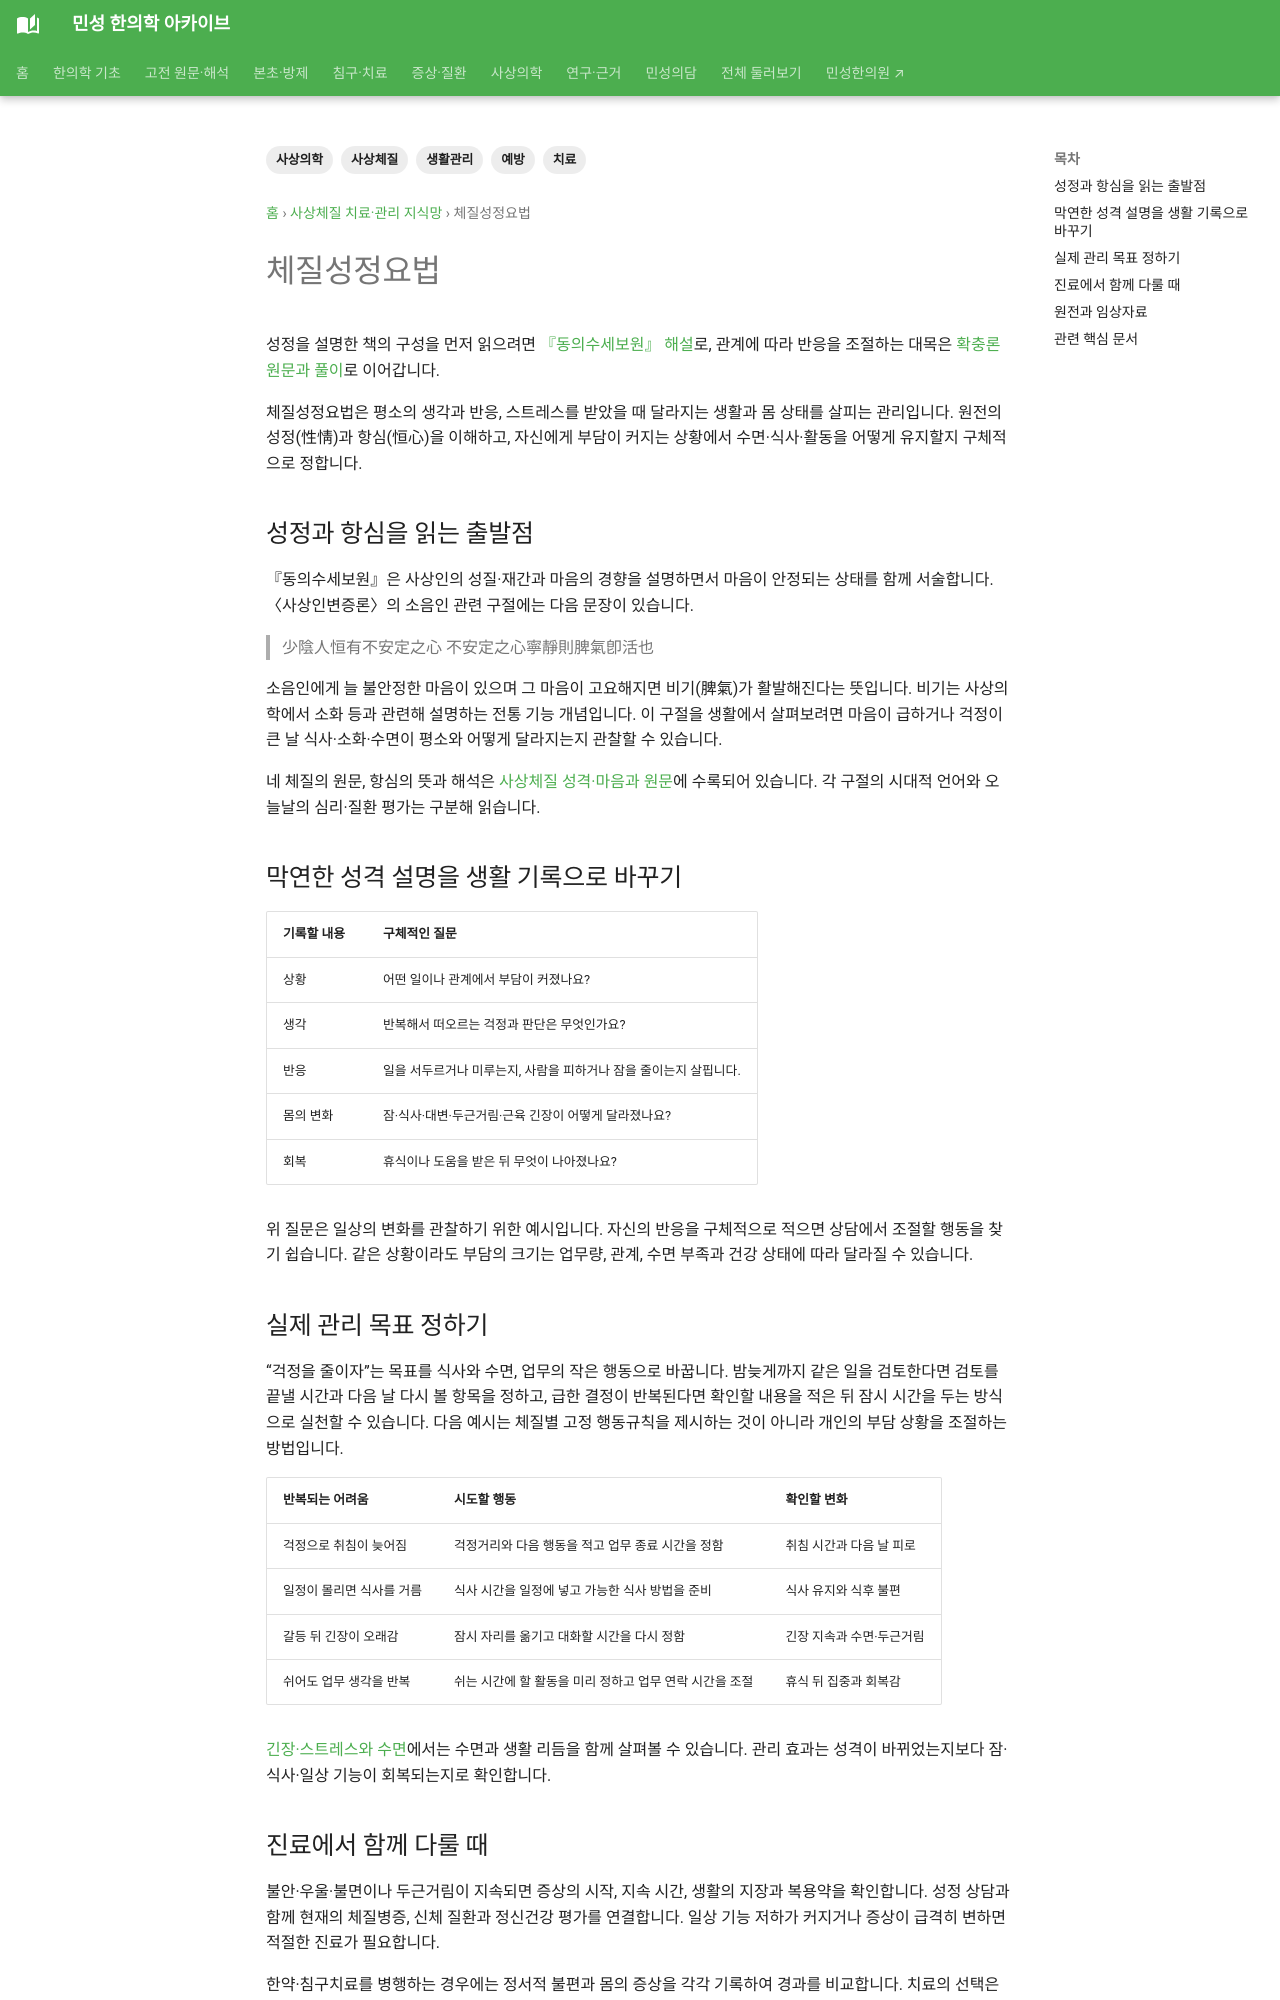

repository: joowon1111/minseong-korean-medicine-wiki · page: sasang-treatment/emotion/index.html · generator: mkdocs

---
title: 체질성정요법
description: 동의수세보원 항심 원문을 바탕으로 부담 상황과 수면·식사·활동 변화를 살피고 성정 관리를 생활에 적용합니다.
tags: [사상의학, 사상체질, 치료, 예방, 생활관리]
status: 검토완료
last_reviewed: 2026-08-19
---
# 체질성정요법

성정을 설명한 책의 구성을 먼저 읽으려면 [『동의수세보원』 해설](../classics/donguisusebowon.md)로, 관계에 따라 반응을 조절하는 대목은 [확충론 원문과 풀이](../classics/donguisusebowon/original.md#hwakchung-regulation)로 이어갑니다.

체질성정요법은 평소의 생각과 반응, 스트레스를 받았을 때 달라지는 생활과 몸 상태를 살피는 관리입니다. 원전의 성정(性情)과 항심(恒心)을 이해하고, 자신에게 부담이 커지는 상황에서 수면·식사·활동을 어떻게 유지할지 구체적으로 정합니다.

## 성정과 항심을 읽는 출발점

『동의수세보원』은 사상인의 성질·재간과 마음의 경향을 설명하면서 마음이 안정되는 상태를 함께 서술합니다. 〈사상인변증론〉의 소음인 관련 구절에는 다음 문장이 있습니다.

> 少陰人恒有不安定之心 不安定之心寧靜則脾氣卽活也

소음인에게 늘 불안정한 마음이 있으며 그 마음이 고요해지면 비기(脾氣)가 활발해진다는 뜻입니다. 비기는 사상의학에서 소화 등과 관련해 설명하는 전통 기능 개념입니다. 이 구절을 생활에서 살펴보려면 마음이 급하거나 걱정이 큰 날 식사·소화·수면이 평소와 어떻게 달라지는지 관찰할 수 있습니다.

네 체질의 원문, 항심의 뜻과 해석은 [사상체질 성격·마음과 원문](../sasang-original-symptoms/emotion.md)에 수록되어 있습니다. 각 구절의 시대적 언어와 오늘날의 심리·질환 평가는 구분해 읽습니다.

## 막연한 성격 설명을 생활 기록으로 바꾸기

| 기록할 내용 | 구체적인 질문 |
|---|---|
| 상황 | 어떤 일이나 관계에서 부담이 커졌나요? |
| 생각 | 반복해서 떠오르는 걱정과 판단은 무엇인가요? |
| 반응 | 일을 서두르거나 미루는지, 사람을 피하거나 잠을 줄이는지 살핍니다. |
| 몸의 변화 | 잠·식사·대변·두근거림·근육 긴장이 어떻게 달라졌나요? |
| 회복 | 휴식이나 도움을 받은 뒤 무엇이 나아졌나요? |

위 질문은 일상의 변화를 관찰하기 위한 예시입니다. 자신의 반응을 구체적으로 적으면 상담에서 조절할 행동을 찾기 쉽습니다. 같은 상황이라도 부담의 크기는 업무량, 관계, 수면 부족과 건강 상태에 따라 달라질 수 있습니다.
